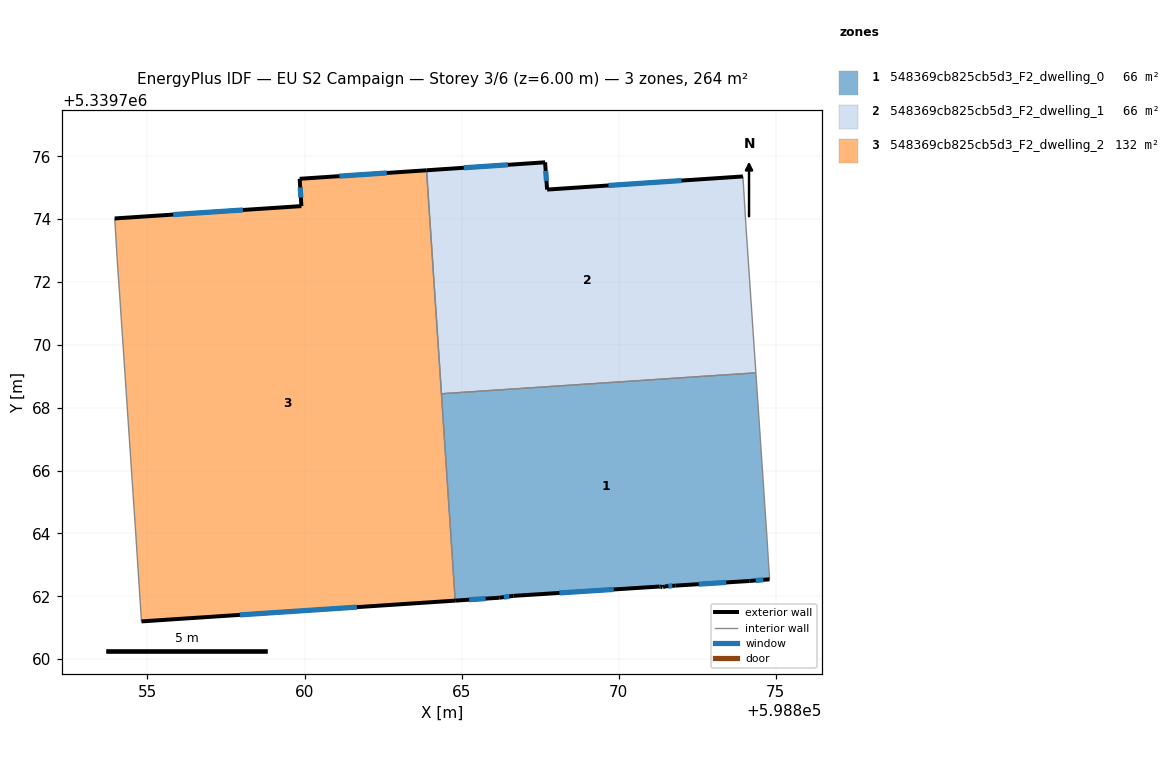
=== STOREY PLAN SPEC (per zone: floor XY polygon, exterior-wall plan segments, windows/doors) ===
zone 1: 548369cb825cb5d3_F2_dwelling_0  (66.1 m²)
  floor: (598874.36, 5339769.11) (598874.70, 5339764.20) (598874.80, 5339762.54) (598874.16, 5339762.49) (598871.81, 5339762.34) (598871.47, 5339762.31) (598871.41, 5339762.29) (598871.33, 5339762.30) (598871.30, 5339762.31) (598866.65, 5339762.01) (598866.21, 5339761.95) (598864.80, 5339761.86) (598864.36, 5339768.44)
  exterior wall: (598864.80, 5339761.86) – (598866.21, 5339761.95)  [1.4 m]
    window: (598865.24, 5339761.89) – (598865.76, 5339761.92)  [0.6 m²]
  exterior wall: (598874.16, 5339762.49) – (598874.80, 5339762.54)  [0.6 m]
    window: (598874.36, 5339762.50) – (598874.60, 5339762.52)  [0.3 m²]
  exterior wall: (598871.81, 5339762.34) – (598874.16, 5339762.49)  [2.4 m]
    window: (598872.55, 5339762.38) – (598873.42, 5339762.44)  [1.0 m²]
  exterior wall: (598871.47, 5339762.31) – (598871.81, 5339762.34)  [0.3 m]
    window: (598871.58, 5339762.32) – (598871.70, 5339762.33)  [0.1 m²]
  exterior wall: (598871.41, 5339762.29) – (598871.47, 5339762.31)  [0.1 m]
  exterior wall: (598871.40, 5339762.29) – (598871.41, 5339762.29)  [0.0 m]
  exterior wall: (598871.33, 5339762.30) – (598871.40, 5339762.29)  [0.1 m]
  exterior wall: (598871.30, 5339762.31) – (598871.33, 5339762.30)  [0.0 m]
  exterior wall: (598866.66, 5339762.01) – (598871.30, 5339762.31)  [4.7 m]
    window: (598868.11, 5339762.11) – (598869.85, 5339762.22)  [1.9 m²]
  exterior wall: (598866.21, 5339761.95) – (598866.66, 5339762.01)  [0.5 m]
    window: (598866.35, 5339761.97) – (598866.51, 5339761.99)  [0.2 m²]
  interior walls: 4
zone 2: 548369cb825cb5d3_F2_dwelling_1  (66.1 m²)
  floor: (598873.95, 5339775.36) (598874.05, 5339773.77) (598874.36, 5339769.11) (598864.36, 5339768.44) (598863.88, 5339775.56) (598867.66, 5339775.81) (598867.72, 5339774.94)
  exterior wall: (598873.95, 5339775.36) – (598867.72, 5339774.94)  [6.2 m]
    window: (598872.00, 5339775.23) – (598869.67, 5339775.07)  [2.6 m²]
  exterior wall: (598867.66, 5339775.81) – (598863.88, 5339775.56)  [3.8 m]
    window: (598866.47, 5339775.73) – (598865.07, 5339775.64)  [1.6 m²]
  exterior wall: (598867.72, 5339774.94) – (598867.66, 5339775.81)  [0.9 m]
    window: (598867.70, 5339775.21) – (598867.68, 5339775.54)  [0.4 m²]
  interior walls: 4
zone 3: 548369cb825cb5d3_F2_dwelling_2  (132.1 m²)
  floor: (598863.88, 5339775.56) (598864.80, 5339761.86) (598854.81, 5339761.20) (598854.63, 5339763.92) (598854.11, 5339771.71) (598854.06, 5339772.43) (598853.96, 5339774.02) (598859.90, 5339774.42) (598859.85, 5339775.29)
  exterior wall: (598859.90, 5339774.42) – (598853.96, 5339774.02)  [6.0 m]
    window: (598858.04, 5339774.29) – (598855.82, 5339774.15)  [2.5 m²]
  exterior wall: (598859.85, 5339775.29) – (598859.90, 5339774.42)  [0.9 m]
    window: (598859.86, 5339775.01) – (598859.88, 5339774.69)  [0.4 m²]
  exterior wall: (598863.88, 5339775.56) – (598859.85, 5339775.29)  [4.0 m]
    window: (598862.62, 5339775.47) – (598861.11, 5339775.37)  [1.7 m²]
  exterior wall: (598854.81, 5339761.20) – (598864.80, 5339761.86)  [10.0 m]
    window: (598857.94, 5339761.41) – (598861.67, 5339761.65)  [4.2 m²]
  interior walls: 6

=== DERIVED (storey summary) ===
Building: EU S2 Campaign
Storey: 3 of 6  (floor level z = 6.00 m)
Storey gross floor area: 264.3 m²
Zones on this storey: 3
  - 548369cb825cb5d3_F2_dwelling_0: floor 66.1 m²; exterior wall 10.0 m (30.1 m²); 6 window(s) 4.1 m²; WWR 13.7%
  - 548369cb825cb5d3_F2_dwelling_1: floor 66.1 m²; exterior wall 10.9 m (32.7 m²); 3 window(s) 4.5 m²; WWR 13.9%
  - 548369cb825cb5d3_F2_dwelling_2: floor 132.1 m²; exterior wall 20.9 m (62.6 m²); 4 window(s) 8.7 m²; WWR 13.9%
Zone adjacency (shared interzone walls):
  - 548369cb825cb5d3_F2_dwelling_0 ↔ 548369cb825cb5d3_F2_dwelling_1
  - 548369cb825cb5d3_F2_dwelling_0 ↔ 548369cb825cb5d3_F2_dwelling_2
  - 548369cb825cb5d3_F2_dwelling_1 ↔ 548369cb825cb5d3_F2_dwelling_2